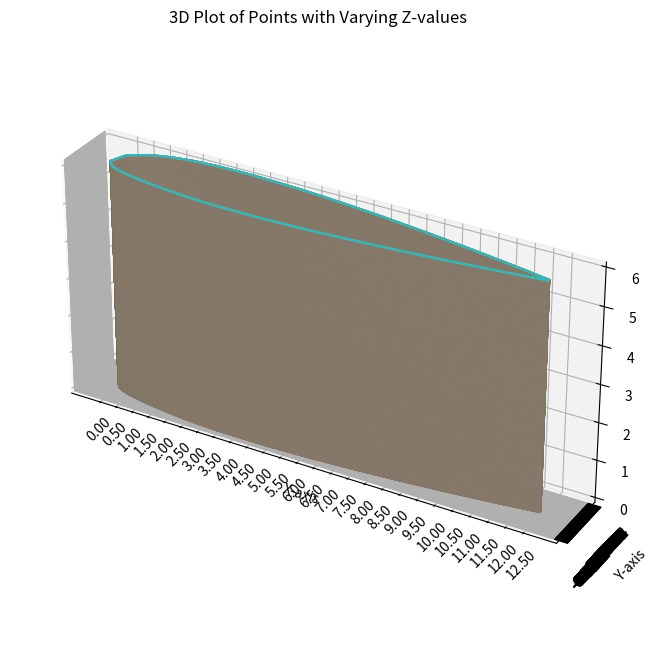

Recreate this plot in Python.
import matplotlib.pyplot as plt
from mpl_toolkits.mplot3d import Axes3D
from math import sqrt
import numpy as np

# Your data points
points = [
    (1.0000, 0.0016),
    (0.9500, 0.0112),
    (0.9000, 0.0204),
    (0.8000, 0.0373),
    (0.7000, 0.0525),
    (0.6000, 0.0661),
    (0.5000, 0.0774),
    (0.4000, 0.0859),
    (0.3000, 0.0905),
    (0.2500, 0.0908),
    (0.2000, 0.0892),
    (0.1500, 0.0852),
    (0.1000, 0.0764),
    (0.0750, 0.0690),
    (0.0500, 0.0589),
    (0.0250, 0.0444),
    (0.0125, 0.0334),
    (0.0000, 0.0000),
    (0.0125, -0.0154),
    (0.0250, -0.0225),
    (0.0500, -0.0304),
    (0.0750, -0.0361),
    (0.1000, -0.0409),
    (0.1500, -0.0484),
    (0.2000, -0.0541),
    (0.2500, -0.0578),
    (0.3000, -0.0596),
    (0.4000, -0.0592),
    (0.5000, -0.0550),
    (0.6000, -0.0481),
    (0.7000, -0.0391),
    (0.8000, -0.0283),
    (0.9000, -0.0159),
    (0.9500, -0.0090),
    (1.0000, -0.0016) 
]

# Separate x and y coordinates
x_values, y_values = zip(*points)

# Find the maximum x value
max_x = max(x_values)

# Calculate the factor to transform the maximum x to 12.5
factor = 12.5 / max_x

# Multiply all x and y values by the calculated factor
x_values = [x * factor for x in x_values]
y_values = [y * factor for y in y_values]

# Generate more z values for smoother representation
z_values = np.linspace(0, 6, 10000)

# Create a 3D plot
fig = plt.figure(figsize=(10, 8))  # Adjust the figure size as needed
ax = fig.add_subplot(111, projection='3d')

# Plot all (x, y) values for each z value
for z in z_values:
    ax.plot(x_values, y_values, z, marker='', linestyle='-')

# Set plot title and labels
ax.set_title('3D Plot of Points with Varying Z-values')
ax.set_xlabel('X-axis')
ax.set_ylabel('Y-axis')
ax.set_zlabel('Z-axis')

# Set x-axis ticks and grid in increments of 0.01
x_ticks = np.arange(0, 12.51, 0.5)
ax.set_xticks(x_ticks)
ax.set_xticklabels(["{:.2f}".format(tick) for tick in x_ticks], rotation=45)

# Set y-axis ticks and grid to match x-axis
y_ticks = np.arange(min(y_values), max(y_values) + 0.01, 0.01)
ax.set_yticks(y_ticks)
ax.set_yticklabels(["{:.2f}".format(tick) for tick in y_ticks], rotation=45)

# Ensure equal aspect ratio
ax.set_box_aspect([np.ptp(arr) for arr in [x_values, y_values, z_values]])

# Show the plot
plt.show()

def calculate_area1(points1):
    sum = 0
    for i in range(len(points1)-1):
         sum += sqrt((points1[i][0] - points1[i + 1][0])**2 + (points1[i][1] - points1[i + 1][1])**2)
    area = sum * 75
    return area

def calculate_area2(points2):
    sum = 0
    for i in range(len(points2)-1):
         sum += sqrt((points2[i][0] - points2[i + 1][0])**2 + (points2[i][1] - points2[i+1][1])**2)
    area = sum * 75
    return area

# Your data points
points1 = [
    (1.0000*12.5, 0.0016),
    (0.9500*12.5, 0.0112),
    (0.9000*12.5, 0.0204),
    (0.8000*12.5, 0.0373),
    (0.7000*12.5, 0.0525),
    (0.6000*12.5, 0.0661),
    (0.5000*12.5, 0.0774),
    (0.4000*12.5, 0.0859),
    (0.3000*12.5, 0.0905),
    (0.2500*12.5, 0.0908),
    (0.2000*12.5, 0.0892),
    (0.1500*12.5, 0.0852),
    (0.1000*12.5, 0.0764),
    (0.0750*12.5, 0.0690),
    (0.0500*12.5, 0.0589),
    (0.0250*12.5, 0.0444),
    (0.0125*12.5, 0.0334),
    (0.0000, 0.0000)
]

points2=[
    (0.0125*12.5, -0.0154),
    (0.0250*12.5, -0.0225),
    (0.0500*12.5, -0.0304),
    (0.0750*12.5, -0.0361),
    (0.1000*12.5, -0.0409),
    (0.1500*12.5, -0.0484),
    (0.2000*12.5, -0.0541),
    (0.2500*12.5, -0.0578),
    (0.3000*12.5, -0.0596),
    (0.4000*12.5, -0.0592),
    (0.5000*12.5, -0.0550),
    (0.6000*12.5, -0.0481),
    (0.7000*12.5, -0.0391),
    (0.8000*12.5, -0.0283),
    (0.9000*12.5, -0.0159),
    (0.9500*12.5, -0.0090),
    (1.0000*12.5, -0.0016) 
]

# Calculate area
area1 = calculate_area1(points1)
area2 = calculate_area2(points2)
print("Area of the closed figure:", area1 + area2)
